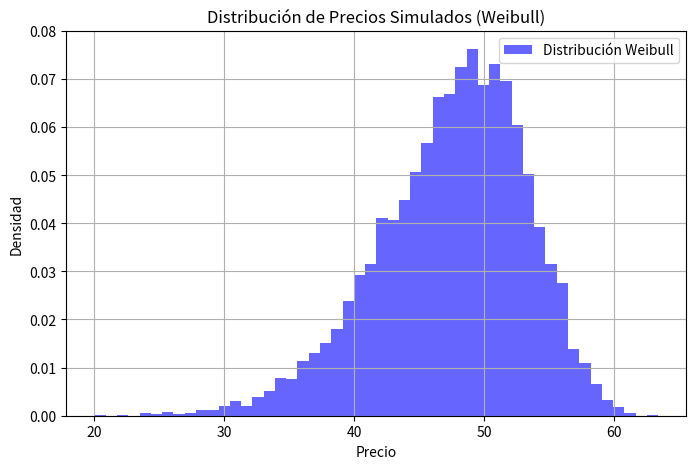

Here is the Python script that generated this plot:
import numpy as np
import matplotlib.pyplot as plt
from scipy.stats import weibull_min

def simulate_prices(lambda_weibull=50, k_weibull=10, num_samples=10000):
    """Genera precios simulados usando la distribución Weibull."""
    prices = lambda_weibull * np.random.weibull(k_weibull, num_samples)
    return prices

def plot_price_distribution(prices):
    """Grafica la distribución de precios simulados."""
    plt.figure(figsize=(8, 5))
    plt.hist(prices, bins=50, density=True, alpha=0.6, color='b', label='Distribución Weibull')
    plt.xlabel('Precio')
    plt.ylabel('Densidad')
    plt.title('Distribución de Precios Simulados (Weibull)')
    plt.legend()
    plt.grid()
    plt.show()

if __name__ == "__main__":
    simulated_prices = simulate_prices()
    plot_price_distribution(simulated_prices)
